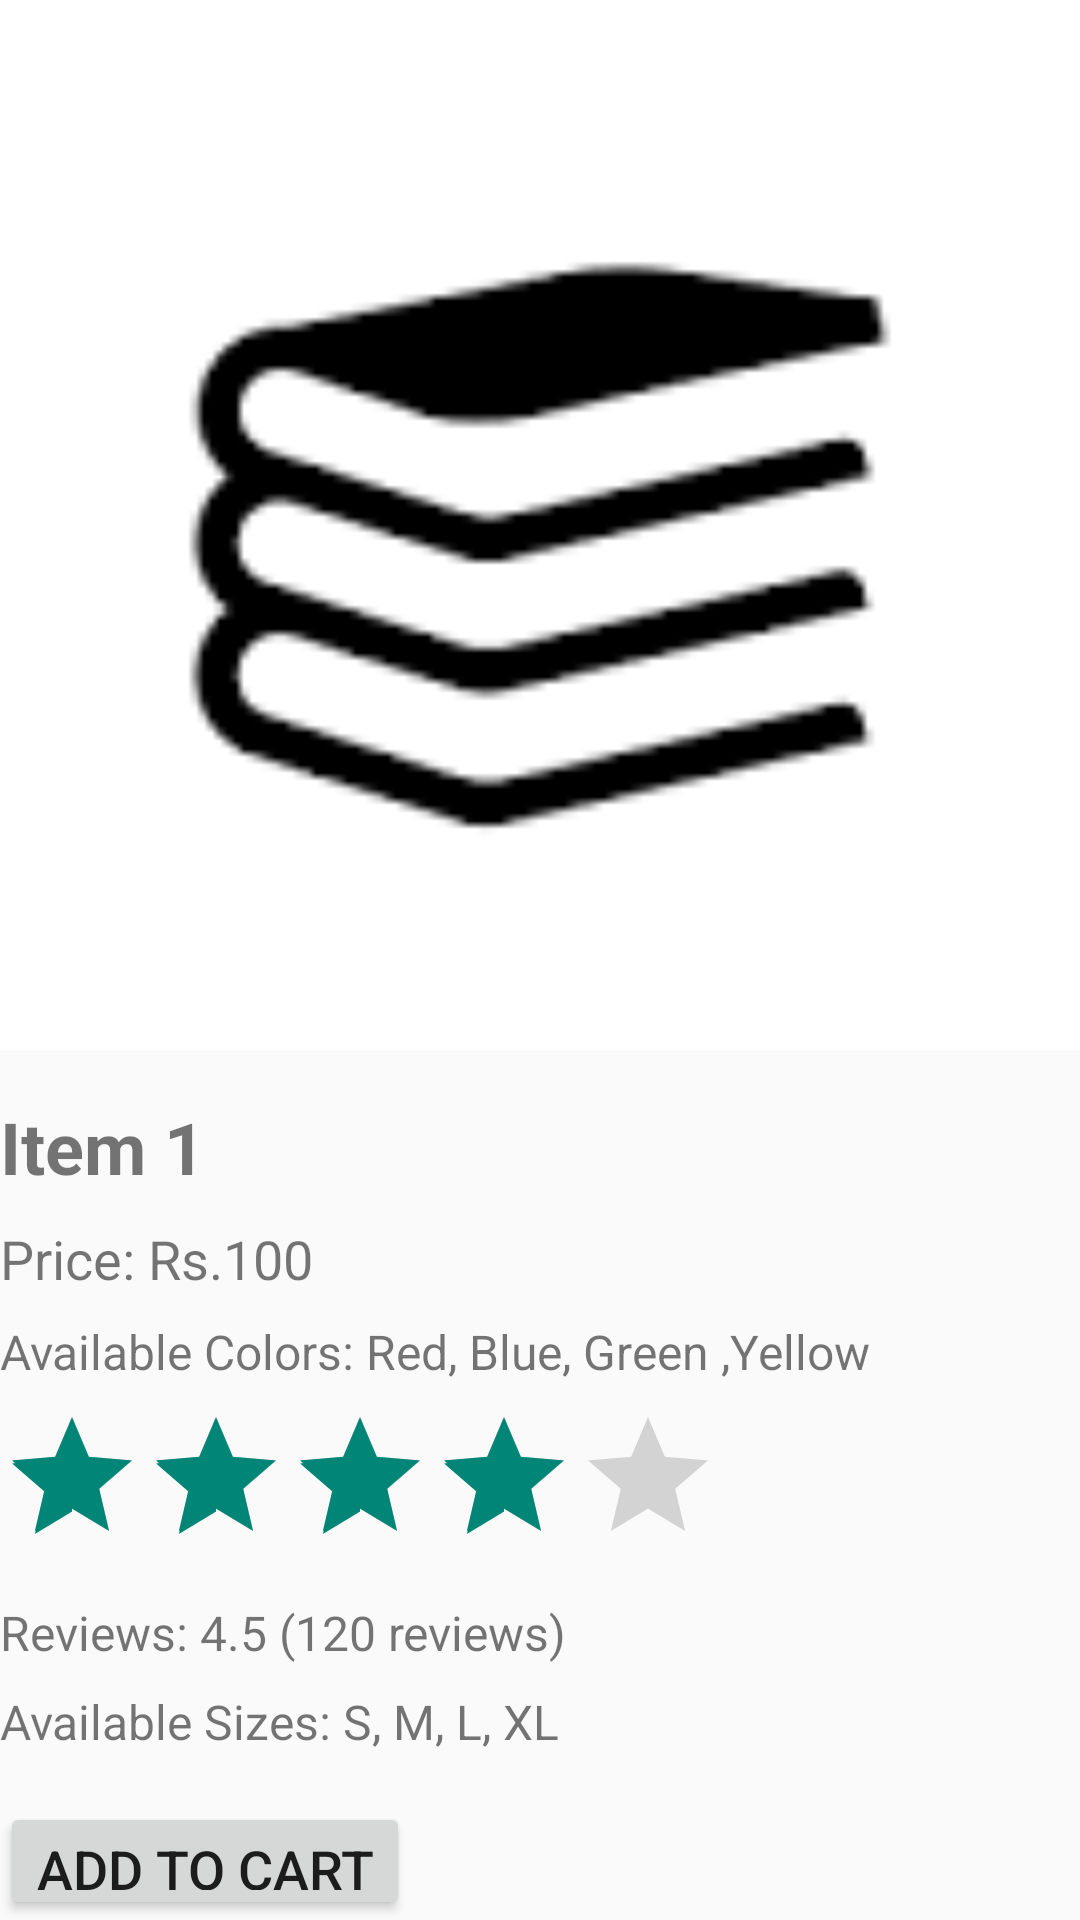

Reconstruct the res/layout file that produces this screen, plus the resources it refers to.
<!-- AndroidManifest.xml: application theme Theme.JUMate -->
<!-- res/layout/activity_merchandisesection2.xml -->
<?xml version="1.0" encoding="utf-8"?>
    <RelativeLayout xmlns:android="http://schemas.android.com/apk/res/android"
        xmlns:app="http://schemas.android.com/apk/res-auto"
        xmlns:tools="http://schemas.android.com/tools"
        android:layout_width="match_parent"
        android:layout_height="match_parent"
        tools:context=".merchandisesection2">

        <ImageView
            android:id="@+id/itemImage"
            android:layout_width="match_parent"
            android:layout_height="350dp"
            android:scaleType="centerCrop"
            android:src="@drawable/book" />

        <TextView
            android:id="@+id/itemTitle"
            android:layout_width="wrap_content"
            android:layout_height="wrap_content"
            android:layout_below="@id/itemImage"
            android:layout_marginTop="16dp"
            android:text="Item 1"
            android:textSize="24sp"
            android:textStyle="bold" />

    <TextView
        android:id="@+id/itemPrice"
        android:layout_width="wrap_content"
        android:layout_height="wrap_content"
        android:layout_below="@id/itemTitle"
        android:layout_marginTop="9dp"
        android:text="Price: Rs.100"
        android:textSize="18sp" />

    <TextView
            android:id="@+id/itemColors"
            android:layout_width="wrap_content"
            android:layout_height="wrap_content"
            android:layout_below="@id/itemPrice"
            android:layout_marginTop="8dp"
            android:text="Available Colors: Red, Blue, Green ,Yellow"
            android:textSize="16sp" />

        <RatingBar
            android:id="@+id/itemRating"
            android:layout_width="wrap_content"
            android:layout_height="wrap_content"
            android:layout_below="@id/itemColors"
            android:layout_marginTop="7dp"
            android:numStars="5"
            android:rating="4"
            android:stepSize="0.1" />

        <TextView
            android:id="@+id/itemReviews"
            android:layout_width="wrap_content"
            android:layout_height="wrap_content"
            android:layout_below="@id/itemRating"
            android:layout_marginTop="8dp"
            android:text="Reviews: 4.5 (120 reviews)"
            android:textSize="16sp" />

        <TextView
            android:id="@+id/itemSizes"
            android:layout_width="wrap_content"
            android:layout_height="wrap_content"
            android:layout_below="@id/itemReviews"
            android:layout_marginTop="8dp"
            android:text="Available Sizes: S, M, L, XL"
            android:textSize="16sp" />

        <Button
            android:id="@+id/addToCartButton"
            android:layout_width="wrap_content"
            android:layout_height="wrap_content"
            android:layout_below="@id/itemSizes"
            android:layout_marginTop="16dp"
            android:text="Add to Cart"
            android:textSize="18sp" />

    </RelativeLayout>
<!-- resources referenced by this layout -->
<resources>
  <!-- drawable book: png bitmap (drawable-v24, 1290 bytes) -->
  <style name="Theme.JUMate" parent="Theme.AppCompat.DayNight.NoActionBar">
          
          <item name="colorPrimary">#EBB50A0A</item>
          <item name="colorPrimaryVariant">#00FFFFFF</item>
          <item name="colorOnPrimary">@color/black</item>
          
          <item name="colorSecondary">@color/teal_200</item>
          <item name="colorSecondaryVariant">@color/teal_700</item>
          <item name="colorOnSecondary">@color/black</item>
          
          <item name="android:statusBarColor">?attr/colorPrimaryVariant</item>
          
      </style>
  <!-- not gathered from this repository: default colours our renderer supplied (Android Studio template values) -->
  <color name="teal_200">#FF03DAC5</color>
  <color name="teal_700">#FF018786</color>
  <color name="black">#FF000000</color>
</resources>
